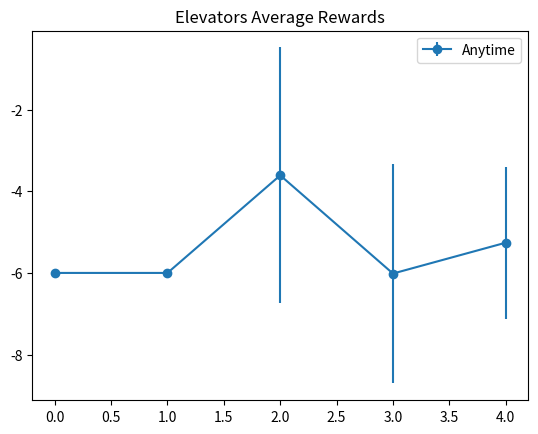

Write Python code to recreate this figure. (Note: this script raises an exception after producing the figure.)


import numpy as np

import logging
logger = logging.getLogger(__name__)


import warnings
warnings.filterwarnings('ignore')

import pandas as pd
from os import path as pth
import sys, os
import random


import matplotlib.pyplot as plt
from os import path as pth
import sys, os


datasets = ['Export_Textiles', 'Test_Strep', 'HIV_Screening', 'Computer_Diagnostician', 'Powerplant_Airpollution', 'LungCancer_Staging']
dataset = 'Elevators'
path = "test"
path = "latest_rewards"

plot_path = f"{path}/{dataset}"

reward = [-6, -6, -3.6100000000000003, -6.015, -5.26]
dev = [0, 0, 3.1304791965448358, 2.6918441633943075, 1.8615584868598674]


plt.close()
'''
rand_reward = np.array([random_reward[dataset]["reward"]]*len(avg_rewards))
dev = np.array([random_reward[dataset]["dev"]]*len(avg_rewards))
plt.fill_between(np.arange(len(avg_rewards)), rand_reward-dev, rand_reward+dev, alpha=0.1, color="lightgrey")
plt.plot(rand_reward, linestyle="dashed", color ="grey", label="Random Policy")

original_reward = np.array([original_stats[dataset]["reward"]]*len(avg_rewards))
dev = np.array([original_stats[dataset]["dev"]]*len(avg_rewards))
plt.fill_between(np.arange(len(avg_rewards)), original_reward-dev, original_reward+dev, alpha=0.3, color="red")
plt.plot([optimal_meu[dataset]]*len(avg_rewards), linewidth=3, color ="lime", label="Optimal MEU")
plt.plot(original_reward, linestyle="dashed", color ="red", label="LearnSPMN")

plt.errorbar(np.arange(len(avg_rewards)), avg_rewards, yerr=reward_dev, marker="o", label="Anytime1")

plt.errorbar(np.arange(len(avg_rewards1)), avg_rewards1, yerr=reward_dev1, marker="o", label="Anytime1")
plt.errorbar(np.arange(len(avg_rewards2)), avg_rewards2, yerr=reward_dev2, marker="o", label="Anytime2")
plt.errorbar(np.arange(len(avg_rewards3)), avg_rewards3, yerr=reward_dev3, marker="o", label="Anytime3")

mean_rewards = [0]*len(avg_rewards1)
for i in range(len(mean_rewards)):
	mean_rewards[i] = (avg_rewards1[i] + avg_rewards2[i] + avg_rewards3[i]) / 3
plt.plot(mean_rewards, marker="o", color ="black", label="Anytime mean")


plt.title(f"{dataset} Average Rewards")
plt.legend()
plt.savefig(f"{plot_path}/rewards_final.png", dpi=100)
plt.close()
'''


plt.close()
plt.errorbar(np.arange(len(reward)), reward, yerr=dev, marker="o", label="Anytime")
plt.title(f"{dataset} Average Rewards")
plt.legend()
plt.savefig(f"{plot_path}/rewards.png", dpi=100)
plt.close()
